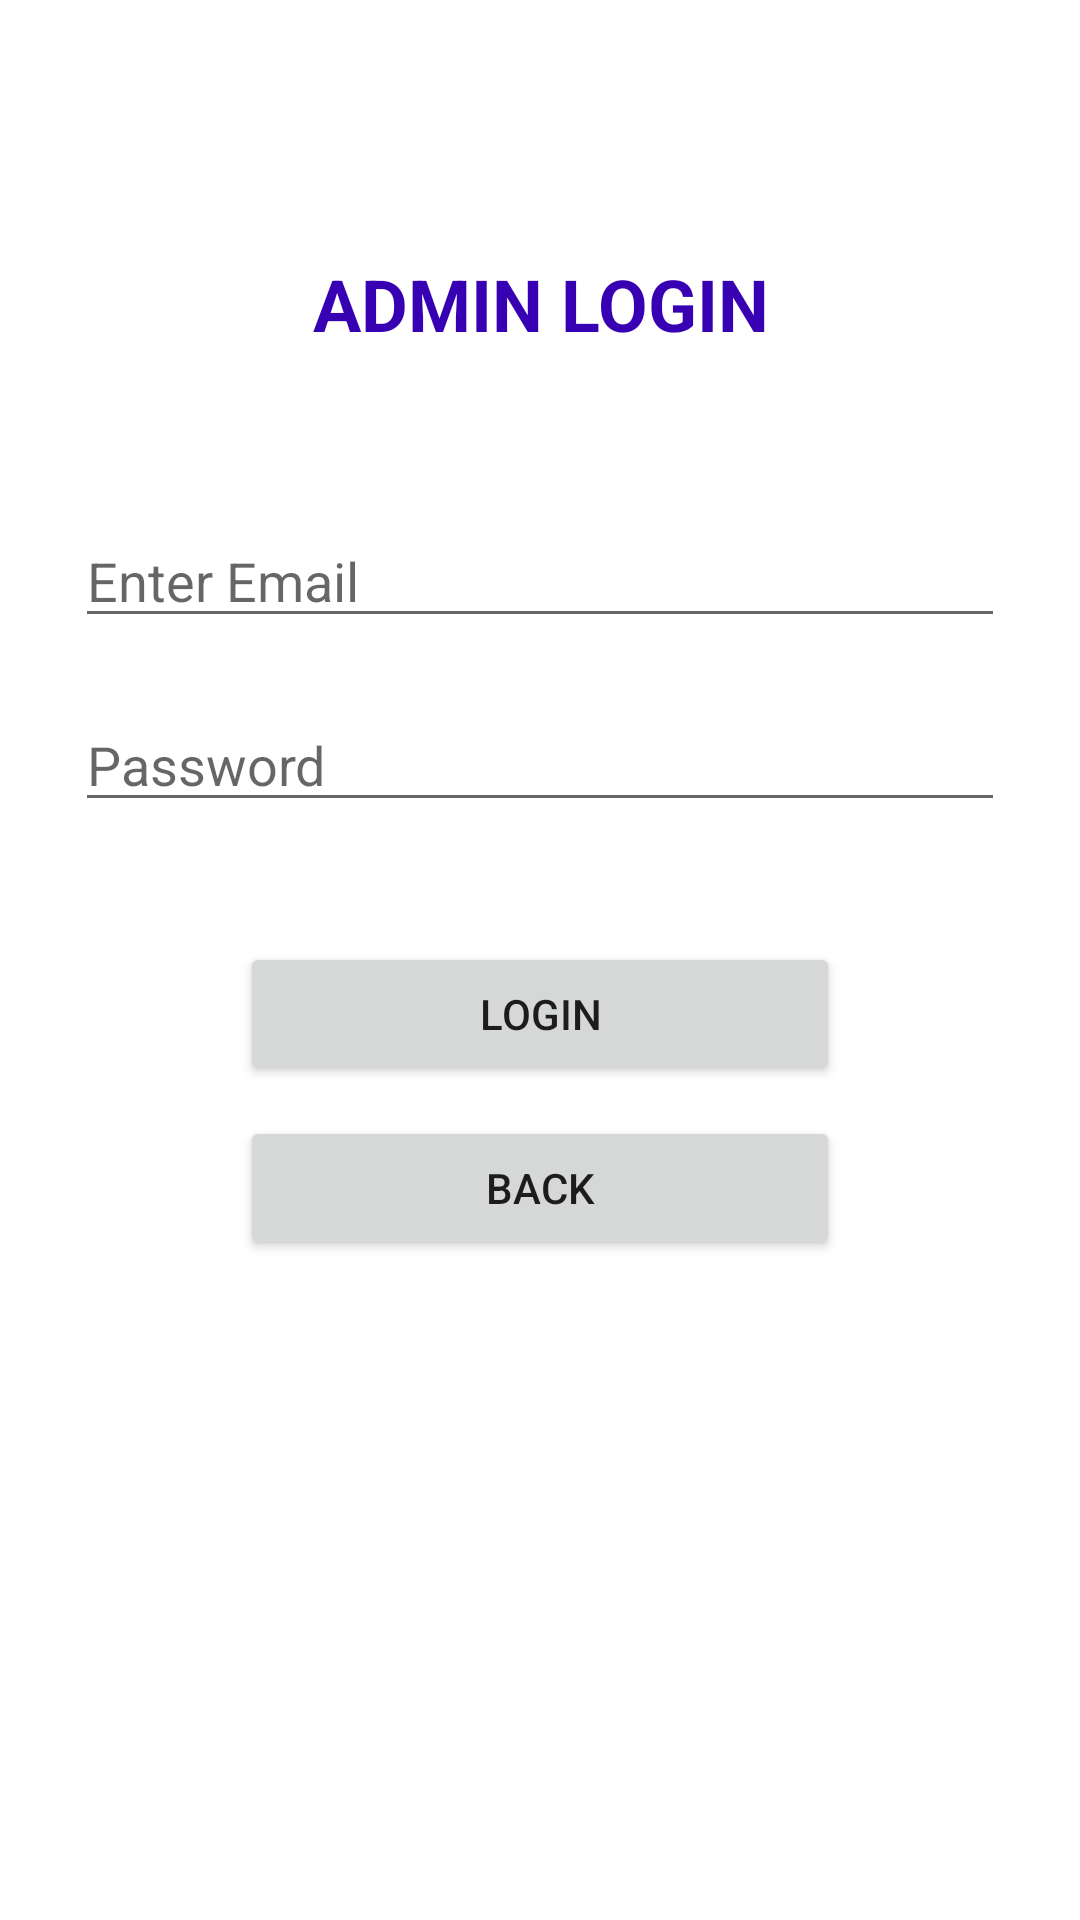

Layout XML and referenced resources for this Android screen:
<!-- AndroidManifest.xml: application theme Theme.BookStoreAppT -->
<!-- res/layout/activity_admin_login.xml -->
<?xml version="1.0" encoding="utf-8"?>
<LinearLayout xmlns:android="http://schemas.android.com/apk/res/android"
    xmlns:app="http://schemas.android.com/apk/res-auto"
    xmlns:tools="http://schemas.android.com/tools"
    android:layout_width="match_parent"
    android:layout_height="match_parent"
    android:orientation="vertical"
    android:padding="15dp"
    android:gravity="center_horizontal"
    tools:context=".Admin.AdminLogin">

    <TextView
        android:layout_width="match_parent"
        android:layout_height="wrap_content"
        android:text="ADMIN LOGIN"
        android:textStyle="bold"
        android:textAppearance="@style/TextAppearance.AppCompat.Headline"
        android:textColor="@color/purple_700"
        android:textAlignment="center"
        android:padding="20dp"
        android:layout_marginTop="50dp"
        android:layout_marginBottom="24sp"/>

    <EditText
        android:id="@+id/editEmail"
        android:layout_width="match_parent"
        android:layout_height="wrap_content"
        android:ems="10"
        android:layout_margin="10dp"
        android:hint="Enter Email"
        android:inputType="textEmailAddress" />

    <EditText
        android:id="@+id/editPassword"
        android:layout_width="match_parent"
        android:layout_height="wrap_content"
        android:ems="10"
        android:layout_margin="10dp"
        android:hint="Password"
        android:inputType="textPassword" />

    <Button
        android:id="@+id/btnLogin"
        android:layout_width="200dp"
        android:layout_height="wrap_content"
        android:text="Login"
        android:layout_marginTop="30dp"/>

    <Button
        android:id="@+id/btnBack"
        android:layout_width="200dp"
        android:layout_height="wrap_content"
        android:layout_marginTop="10dp"
        android:text="Back" />

</LinearLayout>
<!-- resources referenced by this layout -->
<resources>
  <style name="Theme.BookStoreAppT" parent="Theme.MaterialComponents.DayNight.DarkActionBar">
          
          <item name="colorPrimary">@color/purple_500</item>
          <item name="colorPrimaryVariant">@color/purple_700</item>
          <item name="colorOnPrimary">@color/white</item>
          
          <item name="colorSecondary">@color/teal_200</item>
          <item name="colorSecondaryVariant">@color/teal_700</item>
          <item name="colorOnSecondary">@color/black</item>
          
          <item name="android:statusBarColor" tools:targetApi="l">?attr/colorPrimaryVariant</item>
          
      </style>
  <!-- not gathered from this repository: default colours our renderer supplied (Android Studio template values) -->
  <color name="purple_500">#FF6200EE</color>
  <color name="purple_700">#FF3700B3</color>
  <color name="teal_200">#FF03DAC5</color>
  <color name="teal_700">#FF018786</color>
  <color name="black">#FF000000</color>
  <color name="white">#FFFFFFFF</color>
</resources>
